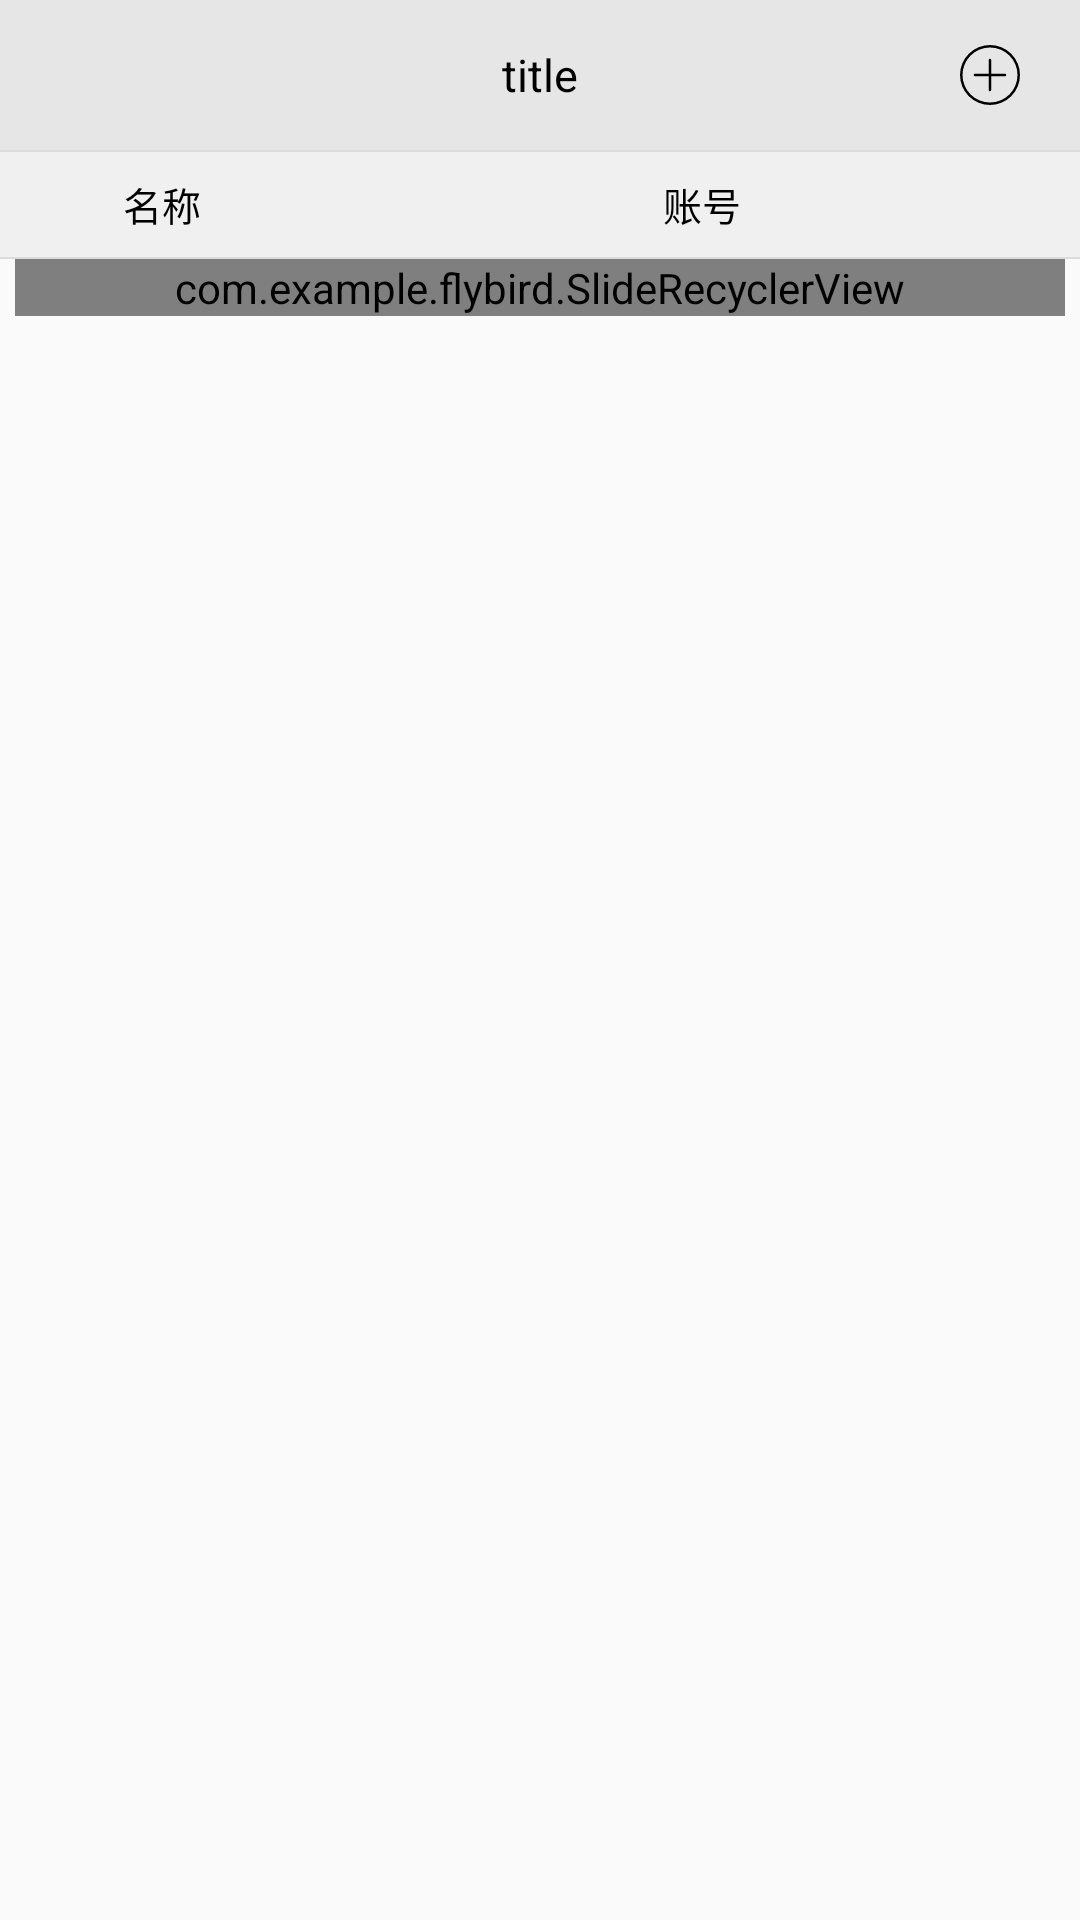

Reconstruct the res/layout file that produces this screen, plus the resources it refers to.
<!-- AndroidManifest.xml: application theme AppTheme -->
<!-- res/layout/activity_account_safe_box.xml -->
<?xml version="1.0" encoding="utf-8"?>
<LinearLayout xmlns:android="http://schemas.android.com/apk/res/android"
    xmlns:app="http://schemas.android.com/apk/res-auto"
    xmlns:tools="http://schemas.android.com/tools"
    android:layout_width="match_parent"
    android:layout_height="match_parent"
    tools:context=".AccountSafeBoxActivity"
    android:orientation="vertical">

    <include layout="@layout/head_back_setting" />

    <View
        android:layout_width="match_parent"
        android:layout_height="0.5dp"
        android:background="@color/colorDarkGrey"
        />

    <LinearLayout
        android:layout_width="match_parent"
        android:layout_height="35dp"
        android:background="@color/colorTintGrey">

    <TextView
        android:id="@+id/account_safe_box_name"
        android:layout_width="match_parent"
        android:layout_height="match_parent"
        android:layout_weight="0.7"
        android:clickable="true"
        android:gravity="center"
        android:text="@string/s_account_name"
        android:textColor="#000000"
        android:textSize="13sp" />

    <TextView
        android:layout_width="match_parent"
        android:layout_height="match_parent"
        android:textSize="13sp"
        android:textColor="#000000"
        android:text="@string/s_account_account"
        android:layout_weight="0.3"
        android:gravity="center"/>











    </LinearLayout>

    <View
        android:layout_width="match_parent"
        android:layout_height="0.5dp"
        android:background="@color/colorDarkGrey"/>

    <LinearLayout
        android:layout_width="match_parent"
        android:layout_height="wrap_content">

        <com.example.flybird.SlideRecyclerView
            android:id="@+id/account_list"
            android:layout_width="match_parent"
            android:layout_height="match_parent"
            android:layout_marginLeft="5dp"
            android:layout_marginRight="5dp"/>

    </LinearLayout>

</LinearLayout>
<!-- res/layout/head_back_setting.xml (included above) -->
<?xml version="1.0" encoding="utf-8"?>
<RelativeLayout xmlns:android="http://schemas.android.com/apk/res/android"
    android:layout_width="match_parent"
    android:layout_height="50dp"
    android:background="@color/colorGrey">

    <Button
        android:id="@+id/safe_box_back"
        android:layout_width="30dp"
        android:layout_height="30dp"
        android:background="@drawable/ic_back"
        android:gravity="center"
        android:layout_alignParentLeft="true"
        android:layout_centerVertical="true"
        android:layout_marginLeft="20dp"/>

    <TextView
        android:id="@+id/safe_box_title"
        android:layout_width="wrap_content"
        android:layout_height="wrap_content"
        android:textSize="15sp"
        android:textColor="#000000"
        android:text="title"
        android:gravity="center"
        android:layout_centerInParent="true"/>

    <Button
        android:id="@+id/safe_box_setting"
        android:layout_width="20dp"
        android:layout_height="20dp"
        android:background="@drawable/ic_add"
        android:gravity="center"
        android:layout_alignParentRight="true"
        android:layout_centerVertical="true"
        android:layout_marginRight="20dp"/>

</RelativeLayout>
<!-- resources referenced by this layout -->
<resources>
  <color name="colorDarkGrey">#DCDCDC</color>
  <color name="colorGrey">#E6E6E6</color>
  <color name="colorTintGrey">#F0F0F0</color>
  <!-- drawable ic_add (drawable) -->
  <vector android:height="20dp" android:viewportHeight="1024"
      android:viewportWidth="1024" android:width="20dp" xmlns:android="http://schemas.android.com/apk/res/android">
      <path android:fillColor="#FF000000" android:pathData="M512,1024a512,512 0,1 1,512 -512,512 512,0 0,1 -512,512zM512,42.67a469.33,469.33 0,1 0,469.33 469.33A469.33,469.33 0,0 0,512 42.67zM768,533.33L533.33,533.33v234.67a21.33,21.33 0,0 1,-42.67 0L490.67,533.33L256,533.33a21.33,21.33 0,0 1,0 -42.67h234.67L490.67,256a21.33,21.33 0,0 1,42.67 0v234.67h234.67a21.33,21.33 0,0 1,0 42.67z"/>
  </vector>
  <string name="s_account_account">账号</string>
  <string name="s_account_name">名称</string>
  <style name="AppTheme" parent="Theme.AppCompat.Light.DarkActionBar">
          
          <item name="colorPrimary">@color/colorPrimary</item>
          <item name="colorPrimaryDark">@color/colorPrimaryDark</item>
          <item name="colorAccent">@color/colorAccent</item>
          <item name="overlapAnchor">false</item>
      </style>
  <color name="colorPrimary">#6200EE</color>
  <color name="colorPrimaryDark">#3700B3</color>
  <color name="colorAccent">#03DAC5</color>
</resources>
